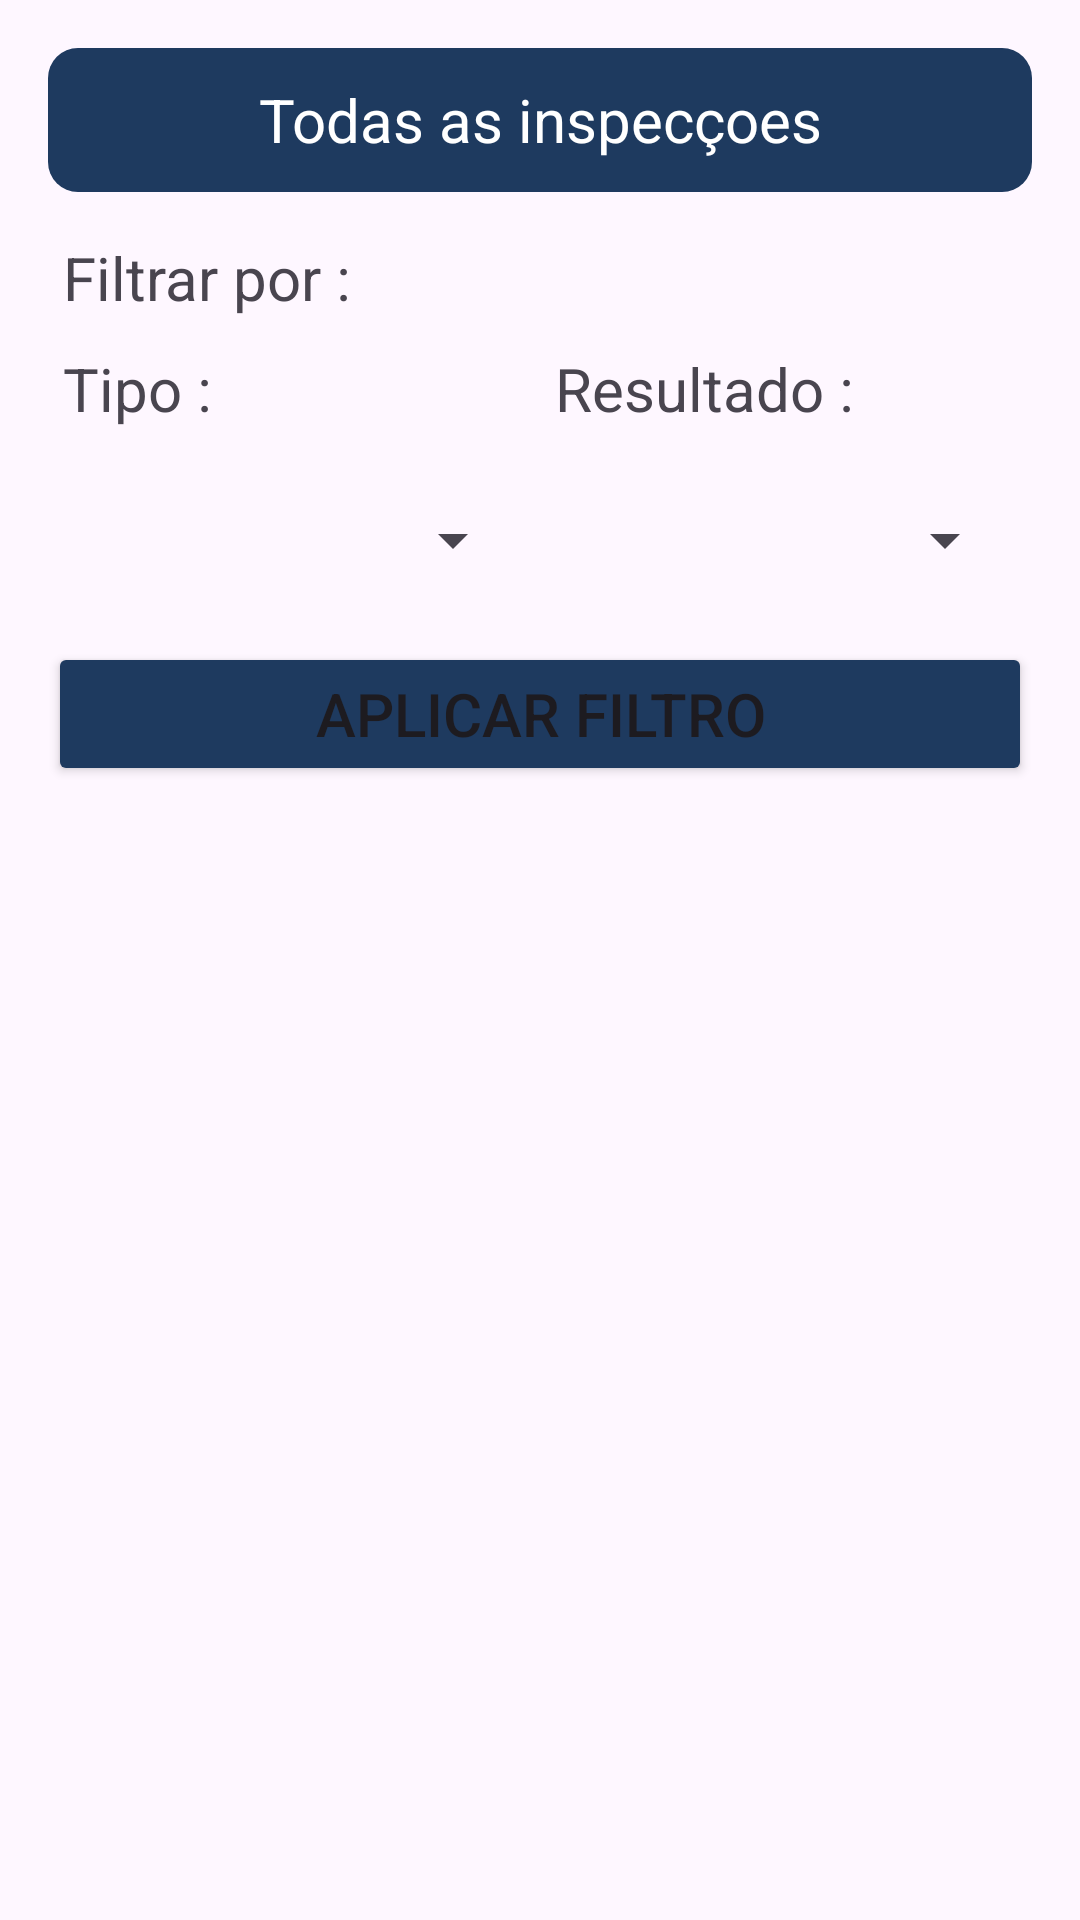

Write the Android layout XML for this screen, with the resource values it uses.
<!-- AndroidManifest.xml: application theme Theme.InspectionChecklist -->
<!-- res/layout/allinspeccao.xml -->
<?xml version="1.0" encoding="utf-8"?>
<ScrollView xmlns:android="http://schemas.android.com/apk/res/android"
    xmlns:app="http://schemas.android.com/apk/res-auto"
    xmlns:tools="http://schemas.android.com/tools"
    android:layout_width="match_parent"
    android:fitsSystemWindows="true"
    android:fillViewport="true"
    android:layout_height="match_parent"
    tools:context=".Inspeccao.TodasinspeccoesActivity">

    <LinearLayout
        android:id="@+id/main"
        android:layout_width="match_parent"
        android:layout_height="wrap_content"
        android:orientation="vertical"
        android:padding="16dp">

        <TextView
            android:background="@drawable/card2"
            android:layout_width="match_parent"
            android:layout_height="48dp"
            android:text="Todas as inspecçoes"
            android:textSize="20sp"
            android:textColor="#FFFFFF"
            android:layout_marginBottom="10dp"
            android:gravity="center">

        </TextView>

        <TextView
            android:layout_width="match_parent"
            android:layout_height="wrap_content"
            android:text="Filtrar por :"
            android:layout_margin="5dp"
            android:textSize="20sp"/>

        <LinearLayout
            android:layout_width="match_parent"
            android:layout_height="wrap_content"
            android:orientation="horizontal">

            <TextView
                android:layout_width="100dp"
                android:layout_height="30dp"
                android:text="Tipo :"
                android:layout_weight="1"
                android:layout_margin="5dp"
                android:textSize="20sp"/>

            <TextView
                android:layout_width="100dp"
                android:layout_height="30dp"
                android:text="Resultado :"
                android:layout_weight="1"
                android:layout_margin="5dp"
                android:textSize="20sp"/>

        </LinearLayout>

        <LinearLayout
            android:layout_width="match_parent"
            android:layout_height="wrap_content"
            android:orientation="horizontal">

            <Spinner
                android:layout_marginTop="5dp"
                android:id="@+id/spinner_tipo"
                android:layout_width="match_parent"
                android:layout_height="wrap_content"
                android:layout_margin="5dp"
                android:layout_weight="1"
                android:minHeight="48dp" />

            <Spinner
                android:layout_marginTop="5dp"
                android:id="@+id/spinner_resultado"
                android:layout_width="match_parent"
                android:layout_height="wrap_content"
                android:layout_margin="5dp"
                android:layout_weight="1"
                android:minHeight="48dp" />

        </LinearLayout>

        <Button
            android:id="@+id/buttonFiltro"
            android:backgroundTint="#1E3A5F"
            android:layout_width="match_parent"
            android:layout_height="48dp"
            android:layout_marginTop="5dp"
            android:layout_marginBottom="5dp"
            android:textSize="20sp"
            android:text="Aplicar filtro">

        </Button>

        <ListView
            android:id="@+id/listacarros"
            android:layout_width="match_parent"
            android:layout_height="match_parent"/>
    </LinearLayout>

</ScrollView>
<!-- resources referenced by this layout -->
<resources>
  <!-- drawable card2 (drawable) -->
  <?xml version="1.0" encoding="utf-8"?>
  <shape xmlns:android="http://schemas.android.com/apk/res/android">
      <solid android:color="#1E3A5F" />
  
      <corners android:radius="10dp" />
  
      <stroke
          android:width="0dp"
          android:color="#1E3A5F" />
  </shape>
  <style name="Theme.InspectionChecklist" parent="Base.Theme.InspectionChecklist" />
  <style name="Base.Theme.InspectionChecklist" parent="Theme.Material3.DayNight.NoActionBar">
          
          
      </style>
</resources>
